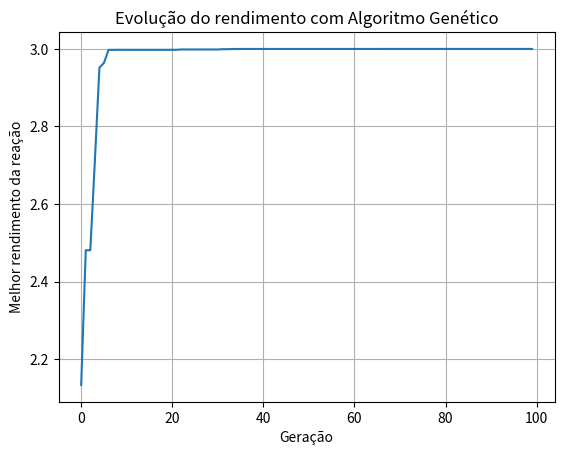

Reproduce this figure in Python.
import random
import math
import matplotlib.pyplot as plt

# Número de parâmetros experimentais (ex: temperatura, pH, tempo)
num_parameters = 3

# Limites inferior e superior para cada parâmetro (normalizado de 0 a 1)
lower_bound = 0.0
upper_bound = 1.0

# Parâmetros do AG
population_size = 50
generations = 100
initial_mutation_rate = 0.05
final_mutation_rate = 0.2
crossover_rate = 0.8

# Simulação da função rendimento da reação com base em 3 parâmetros
def objective_function(individual):
    # Exemplo artificial: picos em certas combinações
    t, ph, tempo = individual
    rendimento = (
        math.exp(-((t - 0.7)**2) / 0.01) +
        math.exp(-((ph - 0.4)**2) / 0.02) +
        math.sin(5 * math.pi * tempo)**2
    )
    return rendimento  # quanto maior, melhor

# Inicialização da população
def initialize_population():
    return [
        [random.uniform(lower_bound, upper_bound) for _ in range(num_parameters)]
        for _ in range(population_size)
    ]

# Avaliação da população
def evaluate_population(population):
    return [objective_function(individual) for individual in population]

# Seleção por torneio
def tournament_selection(population, fitness, tournament_size=3):
    selected = []
    for _ in range(population_size):
        contenders = random.sample(range(population_size), tournament_size)
        best = max(contenders, key=lambda i: fitness[i])
        selected.append(population[best])
    return selected

# Crossover aritmético vetor
def crossover(parent1, parent2):
    if random.random() < crossover_rate:
        alpha = random.random()
        child1 = [
            alpha * p1 + (1 - alpha) * p2 for p1, p2 in zip(parent1, parent2)
        ]
        child2 = [
            alpha * p2 + (1 - alpha) * p1 for p1, p2 in zip(parent1, parent2)
        ]
        return child1, child2
    return parent1[:], parent2[:]

# Mutação com taxa adaptativa
def mutate(individual, generation, total_generations):
    mutation_rate = initial_mutation_rate + (
        (final_mutation_rate - initial_mutation_rate) * generation / total_generations
    )
    mutated = []
    for gene in individual:
        if random.random() < mutation_rate:
            gene += random.uniform(-0.1, 0.1)
            gene = min(max(gene, lower_bound), upper_bound)
        mutated.append(gene)
    return mutated

# Algoritmo Genético principal
def genetic_algorithm():
    population = initialize_population()
    best_fitness_per_generation = []
    best_solution = None
    best_fitness = -float('inf')

    for gen in range(generations):
        fitness = evaluate_population(population)
        gen_best = max(fitness)
        best_fitness_per_generation.append(gen_best)

        if gen_best > best_fitness:
            best_fitness = gen_best
            best_solution = population[fitness.index(gen_best)]

        selected = tournament_selection(population, fitness)
        next_population = []

        for i in range(0, population_size, 2):
            p1, p2 = selected[i], selected[i + 1]
            c1, c2 = crossover(p1, p2)
            next_population.append(mutate(c1, gen, generations))
            next_population.append(mutate(c2, gen, generations))

        population = next_population

    return best_fitness_per_generation, best_solution

# Executar o AG
fitness_history, best_individual = genetic_algorithm()

# Plotar evolução da aptidão
plt.plot(fitness_history)
plt.xlabel('Geração')
plt.ylabel('Melhor rendimento da reação')
plt.title('Evolução do rendimento com Algoritmo Genético')
plt.grid(True)
plt.show()

# Imprimir melhor conjunto de parâmetros
print("Melhor conjunto de parâmetros (normalizado):", best_individual)
